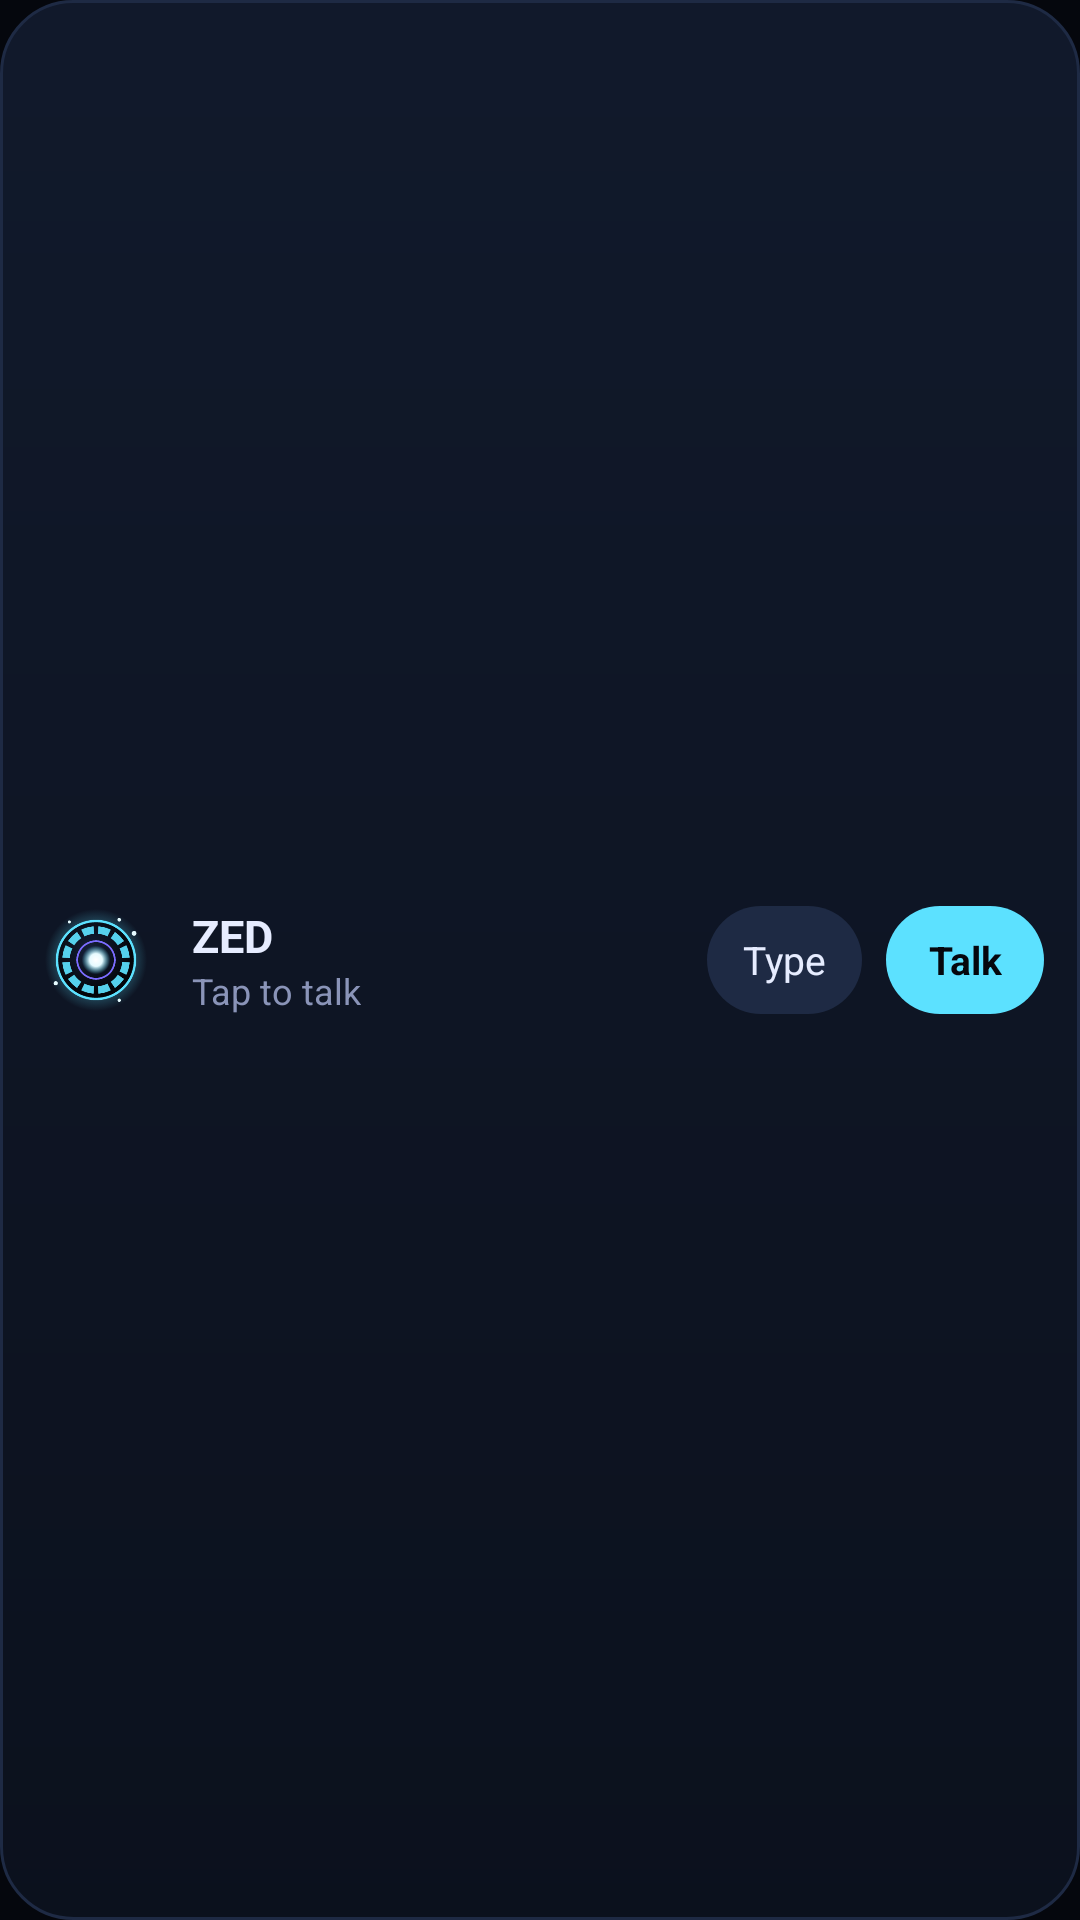

Reconstruct the res/layout file that produces this screen, plus the resources it refers to.
<!-- AndroidManifest.xml: application theme Theme.Zed -->
<!-- res/layout/widget_zed.xml -->
<?xml version="1.0" encoding="utf-8"?>
<LinearLayout xmlns:android="http://schemas.android.com/apk/res/android"
    android:id="@+id/widget_root"
    android:layout_width="match_parent"
    android:layout_height="match_parent"
    android:background="@drawable/widget_background"
    android:gravity="center_vertical"
    android:orientation="horizontal"
    android:padding="12dp">

    <ImageView
        android:layout_width="40dp"
        android:layout_height="40dp"
        android:contentDescription="@string/app_name"
        android:src="@drawable/zed_logo" />

    <LinearLayout
        android:layout_width="0dp"
        android:layout_height="wrap_content"
        android:layout_marginStart="12dp"
        android:layout_weight="1"
        android:orientation="vertical">

        <TextView
            android:layout_width="wrap_content"
            android:layout_height="wrap_content"
            android:text="@string/app_name"
            android:textColor="#FFE6ECFF"
            android:textSize="15sp"
            android:textStyle="bold" />

        <TextView
            android:id="@+id/widget_subtitle"
            android:layout_width="wrap_content"
            android:layout_height="wrap_content"
            android:ellipsize="end"
            android:maxLines="1"
            android:text="@string/widget_hint"
            android:textColor="#FF8A94B8"
            android:textSize="12sp" />
    </LinearLayout>

    <TextView
        android:id="@+id/widget_type"
        android:layout_width="wrap_content"
        android:layout_height="36dp"
        android:layout_marginStart="8dp"
        android:background="@drawable/widget_button"
        android:gravity="center"
        android:paddingHorizontal="12dp"
        android:text="@string/widget_type"
        android:textColor="#FFE6ECFF"
        android:textSize="13sp" />

    <TextView
        android:id="@+id/widget_talk"
        android:layout_width="wrap_content"
        android:layout_height="36dp"
        android:layout_marginStart="8dp"
        android:background="@drawable/widget_button_primary"
        android:gravity="center"
        android:paddingHorizontal="14dp"
        android:text="@string/widget_talk"
        android:textColor="#FF05070D"
        android:textSize="13sp"
        android:textStyle="bold" />
</LinearLayout>
<!-- resources referenced by this layout -->
<resources>
  <!-- drawable widget_background (drawable) -->
  <?xml version="1.0" encoding="utf-8"?>
  <shape xmlns:android="http://schemas.android.com/apk/res/android" android:shape="rectangle">
      <corners android:radius="24dp" />
      <gradient android:angle="90" android:startColor="#F00B111E" android:endColor="#F0111A2D" />
      <stroke android:width="1dp" android:color="#FF1E2A44" />
  </shape>
  <!-- drawable widget_button (drawable) -->
  <?xml version="1.0" encoding="utf-8"?>
  <shape xmlns:android="http://schemas.android.com/apk/res/android" android:shape="rectangle">
      <corners android:radius="18dp" />
      <solid android:color="#FF1E2A44" />
  </shape>
  <!-- drawable widget_button_primary (drawable) -->
  <?xml version="1.0" encoding="utf-8"?>
  <shape xmlns:android="http://schemas.android.com/apk/res/android" android:shape="rectangle">
      <corners android:radius="18dp" />
      <solid android:color="#FF5CE1FF" />
  </shape>
  <!-- drawable zed_logo: png bitmap (drawable-nodpi, 23281 bytes) -->
  <string name="app_name">ZED</string>
  <string name="widget_hint">Tap to talk</string>
  <string name="widget_talk">Talk</string>
  <string name="widget_type">Type</string>
  <style name="Theme.Zed" parent="android:Theme.Material.NoActionBar">
          <item name="android:windowBackground">@color/zed_background</item>
          <item name="android:statusBarColor">@android:color/transparent</item>
          <item name="android:navigationBarColor">@android:color/transparent</item>
          <item name="android:windowLightStatusBar">false</item>
      </style>
  <color name="zed_background">#FF05070D</color>
</resources>
